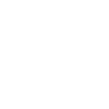
t = 0.00 s
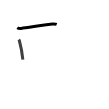
t = 1.75 s
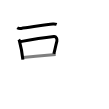
t = 3.50 s
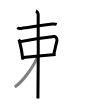
t = 5.50 s
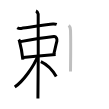
t = 7.25 s
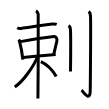
t = 9.00 s

The animated SVG that drew these frames (rendered in a browser with its animation timeline set to each time). Animation: 9 SMIL elements (animate=9); one cycle of 9.00 s.

<svg width="109px" height="109px" viewBox="0 0 px 109px" xmlns="http://www.w3.org/2000/svg" xmlns:xlink="http://www.w3.org/1999/xlink" xml:space="preserve" version="1.1"  baseProfile="full">
<path d="M17.25,27.72c0.72,0.47,3.24,0.76,3.97,0.68c6.07-0.63,25.22-3.96,31.73-4.4c1.2-0.08,3.12,0.22,3.73,0.45" style="fill:none;stroke:black;stroke-width:3;opacity:0">
  <animate attributeType="CSS" attributeName="opacity" from="0" to="1" begin="0s" dur="1s" repeatCount="0" fill="freeze" />
</path>
<path d="M18.67,39.58c0.29,0.38,0.59,0.69,0.72,1.16c1.01,3.73,2.78,12.26,3.47,18.95" style="fill:none;stroke:black;stroke-width:3;opacity:0">
  <animate attributeType="CSS" attributeName="opacity" from="0" to="1" begin="1s" dur="1s" repeatCount="0" fill="freeze" />
</path>
<path d="M20.48,41.61c8.73-1.61,30.08-4.7,33.5-5.07c2.13-0.23,3.47,2.42,2.91,4.58c-1.51,5.78-1.87,8.34-3.06,12.76" style="fill:none;stroke:black;stroke-width:3;opacity:0">
  <animate attributeType="CSS" attributeName="opacity" from="0" to="1" begin="2s" dur="1s" repeatCount="0" fill="freeze" />
</path>
<path d="M23,57.49c10.49-0.93,24.77-2.38,32.64-3.08" style="fill:none;stroke:black;stroke-width:3;opacity:0">
  <animate attributeType="CSS" attributeName="opacity" from="0" to="1" begin="3s" dur="1s" repeatCount="0" fill="freeze" />
</path>
<path d="M35.95,11c1.24,0.5,1.98,2.23,2.23,3.22c0.25,0.99,0,78.08-0.25,84.28" style="fill:none;stroke:black;stroke-width:3;opacity:0">
  <animate attributeType="CSS" attributeName="opacity" from="0" to="1" begin="4s" dur="1s" repeatCount="0" fill="freeze" />
</path>
<path d="M37.87,56.05c-4.07,10.4-14.64,25.11-23.1,31" style="fill:none;stroke:black;stroke-width:3;opacity:0">
  <animate attributeType="CSS" attributeName="opacity" from="0" to="1" begin="5s" dur="1s" repeatCount="0" fill="freeze" />
</path>
<path d="M40.85,61.59c6.66,3.02,12.02,8.96,15.37,14.98" style="fill:none;stroke:black;stroke-width:3;opacity:0">
  <animate attributeType="CSS" attributeName="opacity" from="0" to="1" begin="6s" dur="1s" repeatCount="0" fill="freeze" />
</path>
<path d="M68.77,25.33c0.98,0.92,1.67,1.99,1.76,5.02c0.4,14.55-0.02,36.19-0.02,41.15" style="fill:none;stroke:black;stroke-width:3;opacity:0">
  <animate attributeType="CSS" attributeName="opacity" from="0" to="1" begin="7s" dur="1s" repeatCount="0" fill="freeze" />
</path>
<path d="M88.77,11.33c0.98,0.92,1.67,1.99,1.76,5.02c0.4,14.55-0.26,68.66-0.26,73.62c0,13.14-7.21,1.5-8.71,0.25" style="fill:none;stroke:black;stroke-width:3;opacity:0">
  <animate attributeType="CSS" attributeName="opacity" from="0" to="1" begin="8s" dur="1s" repeatCount="0" fill="freeze" />
</path>
</svg>
